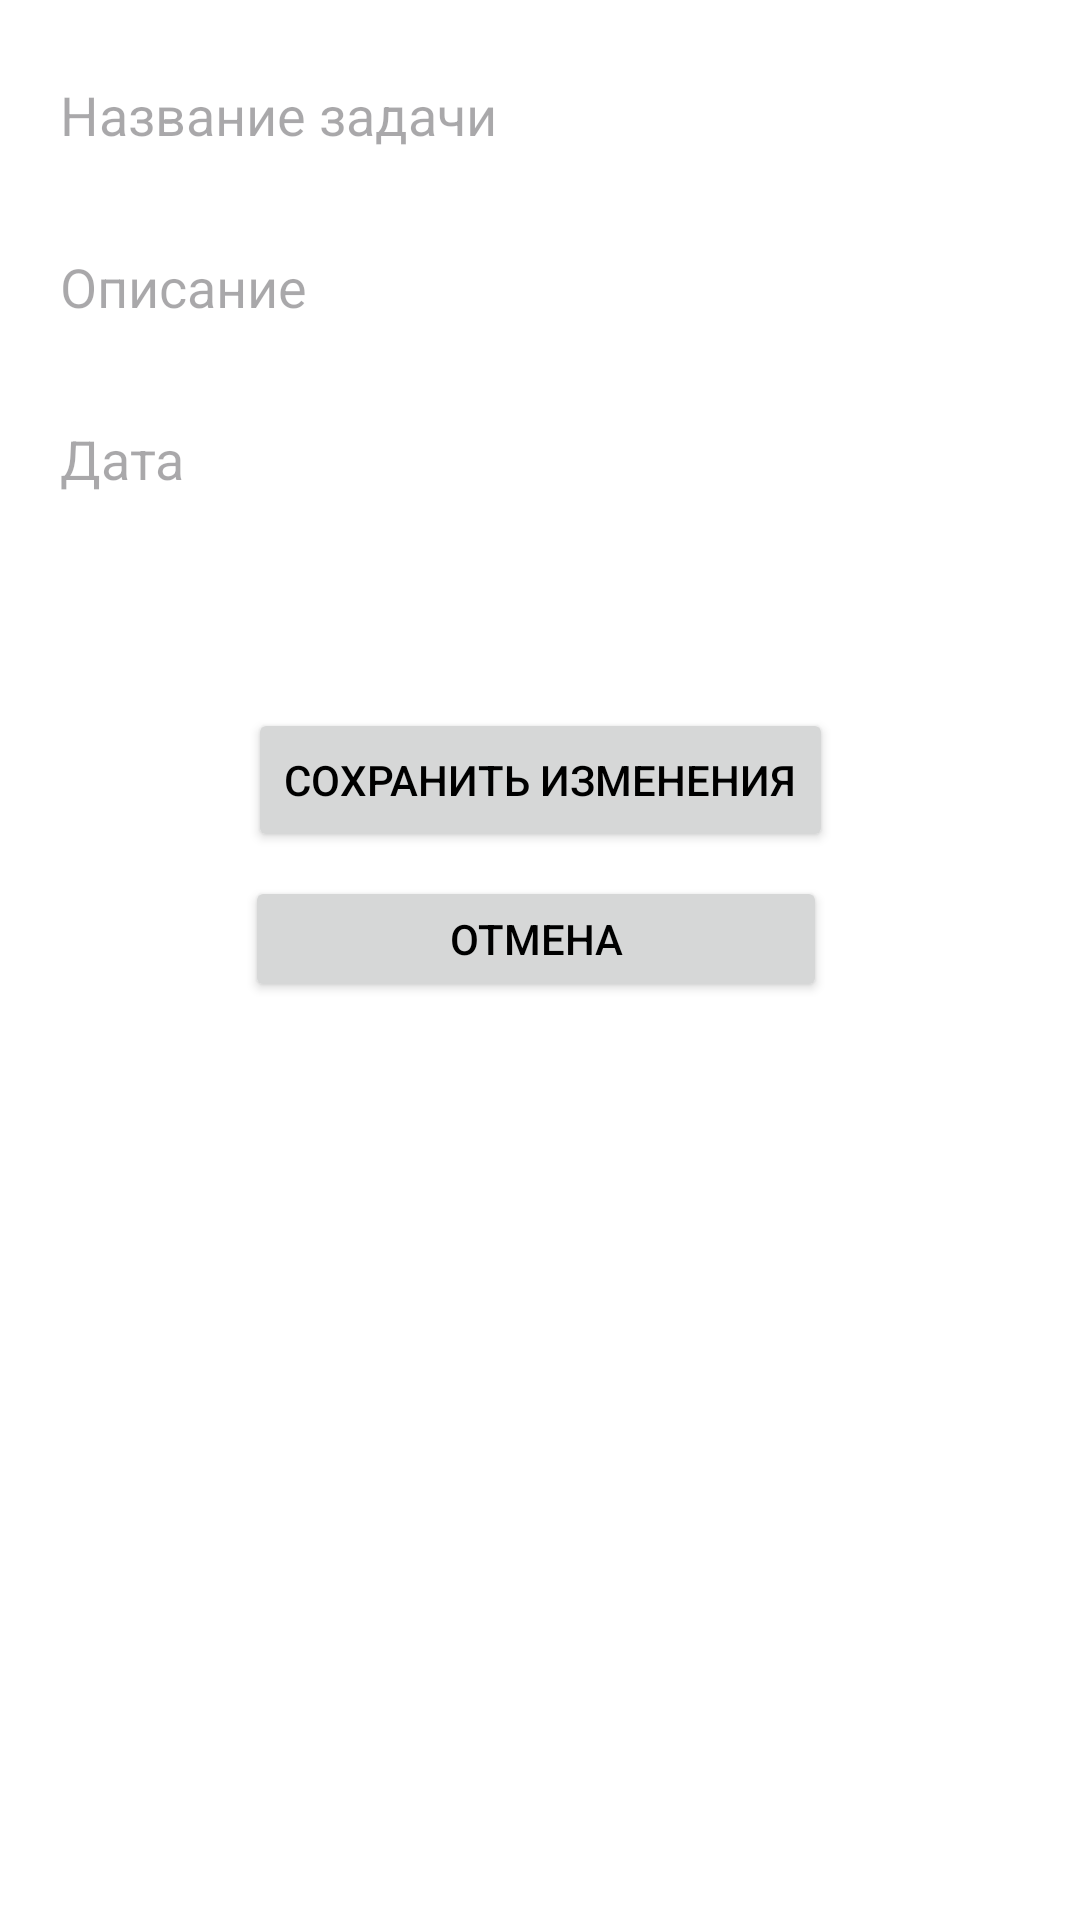

Write the Android layout XML for this screen, with the resource values it uses.
<!-- AndroidManifest.xml: application theme Theme.TaskPlanner -->
<!-- res/layout/activity_edittask.xml -->
<?xml version="1.0" encoding="utf-8"?>
<ScrollView xmlns:android="http://schemas.android.com/apk/res/android"
    xmlns:app="http://schemas.android.com/apk/res-auto"
    android:layout_width="match_parent"
    android:layout_height="match_parent">

    <androidx.constraintlayout.widget.ConstraintLayout
        android:layout_width="match_parent"
        android:layout_height="wrap_content"
        android:padding="16dp">

        
        <EditText
            android:id="@+id/et_title"
            android:layout_width="0dp"
            android:layout_height="wrap_content"
            android:hint="Название задачи"
            android:inputType="text"
            app:layout_constraintTop_toTopOf="parent"
            app:layout_constraintStart_toStartOf="parent"
            app:layout_constraintEnd_toEndOf="parent" />

        
        <EditText
            android:id="@+id/et_description"
            android:layout_width="0dp"
            android:layout_height="wrap_content"
            android:hint="Описание"
            android:inputType="textMultiLine"
            android:layout_marginTop="16dp"
            app:layout_constraintTop_toBottomOf="@id/et_title"
            app:layout_constraintStart_toStartOf="parent"
            app:layout_constraintEnd_toEndOf="parent" />

        
        <EditText
            android:id="@+id/et_date"
            android:layout_width="0dp"
            android:layout_height="wrap_content"
            android:hint="Дата"
            android:inputType="date"
            android:layout_marginTop="16dp"
            app:layout_constraintTop_toBottomOf="@id/et_description"
            app:layout_constraintStart_toStartOf="parent"
            app:layout_constraintEnd_toEndOf="parent" />

        
        <Spinner
            android:id="@+id/et_category"
            android:layout_width="0dp"
            android:layout_height="wrap_content"
            android:hint="Категория"
            android:inputType="text"
            android:layout_marginTop="16dp"
            app:layout_constraintTop_toBottomOf="@id/et_date"
            app:layout_constraintStart_toStartOf="parent"
            app:layout_constraintEnd_toEndOf="parent" />

        
        <Button
            android:id="@+id/btn_update"
            android:layout_width="wrap_content"
            android:layout_height="wrap_content"
            android:text="Сохранить изменения"
            android:layout_marginTop="24dp"
            app:layout_constraintTop_toBottomOf="@id/et_category"
            app:layout_constraintStart_toStartOf="parent"
            app:layout_constraintEnd_toEndOf="parent" />

        <Button
            android:id="@+id/btn_quit"
            android:layout_width="194dp"
            android:layout_height="42dp"
            android:layout_marginTop="80dp"
            android:text="Отмена"
            app:layout_constraintEnd_toEndOf="parent"
            app:layout_constraintHorizontal_bias="0.491"
            app:layout_constraintStart_toStartOf="parent"
            app:layout_constraintTop_toBottomOf="@id/et_category" />
    </androidx.constraintlayout.widget.ConstraintLayout>
</ScrollView>
<!-- resources referenced by this layout -->
<resources>
  <style name="Theme.TaskPlanner" parent="Theme.Material3.DayNight.NoActionBar">
          <item name="colorPrimary">@color/color_primary</item>
          <item name="colorPrimaryVariant">@color/color_primary_variant</item>
          <item name="colorSecondary">@color/color_secondary</item>
          <item name="android:statusBarColor">@color/color_primary_variant</item>
          <item name="android:navigationBarColor">@color/color_background</item>
          <item name="android:textColorPrimary">@color/color_on_background</item>
          <item name="android:textColorSecondary">@color/color_on_primary</item>
          <item name="android:windowBackground">@color/color_background</item>
  
      </style>
  <color name="color_primary">#65558F</color>
  <color name="color_primary_variant">#3700B3</color>
  <color name="color_secondary">#03DAC5</color>
  <color name="color_background">#FFFFFF</color>
  <color name="color_on_background">#000000</color>
  <color name="color_on_primary">#FFFFFF</color>
</resources>
